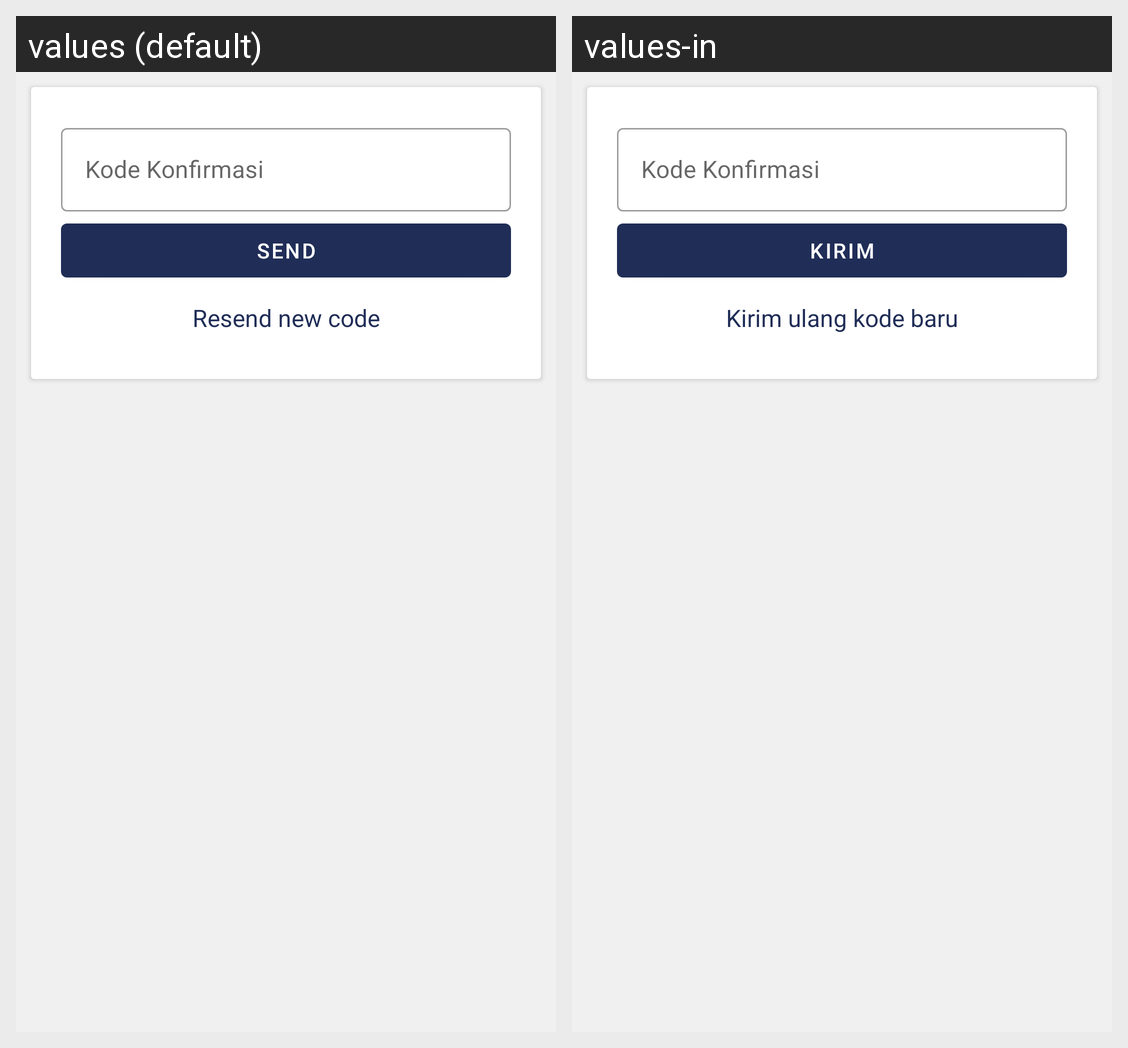

For this localized Android screen grid, give each drawn string resource with its value in every locale shown.
Android screen res/layout/code_confirm.xml rendered under 2 locales, left to right: values (default), values-in. Device: Nexus 5 (rendered at 1080×1920; each locale shown at half size, 540×960, under a caption strip naming it); theme AppTheme.
Strings drawn on this screen, with the default value and each locale's value (text and hints the layout hard-codes, and strings that could not be matched under every locale, appear in the picture but are not listed):

confirm_code
  values: Kode Konfirmasi
  values-in: Kode Konfirmasi

send
  values: Send
  values-in: Kirim

resend_code
  values: Resend new code
  values-in: Kirim ulang kode baru
